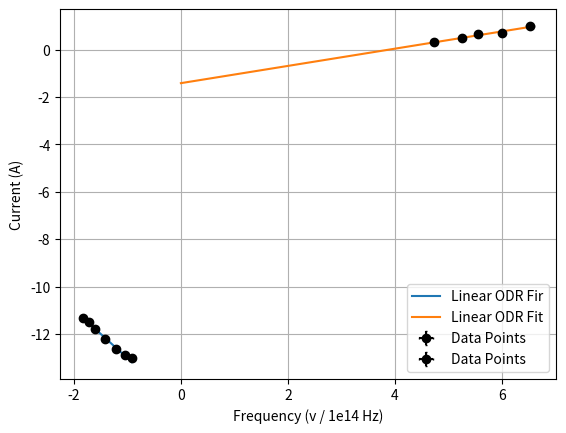

Source code (Python):
import pandas as pd
import numpy as np
import matplotlib.pyplot as plt
from scipy.odr import RealData, Model, ODR

l = np.array([16, 18, 20, 24, 30, 35, 40])
i = np.array([12.2, 10.0, 7.6, 4.9, 3.3, 2.5, 2.2])
l = l * 10**-2
i = i * 10**-6
ln_l = np.log(l)
ln_i = np.log(i)
l_least = 0.001
i_least = 10**-7
ln_l_err = (l_least /2)/l
ln_i_err = (i_least /2)/i




def mxc(params, x):
        m, c  = params
        return m * x + c

odr_instance = ODR(RealData(ln_l, ln_i, sx=ln_l_err, sy=ln_i_err), Model(mxc), beta0=[-1, 1])
out = odr_instance.run()
print("Optimized Parameters:", out.beta)
print("Parameter Errors:", out.sd_beta)
plt.errorbar(ln_l, ln_i, marker='o', linestyle='', xerr=ln_l_err, yerr=ln_i_err, color="black", ecolor='black', capsize=1, label="Data Points")
x_fit = np.linspace(min(ln_l), max(ln_l), 1000)
y_fit = mxc(out.beta, x_fit)
plt.plot(x_fit, y_fit, label='Linear ODR Fir')
plt.xlabel('ln(Distance (m))')
plt.ylabel('ln(Current (A))')
plt.legend()






# Provided data (wavelengths in nm and current in A)
l = np.array([635, 570, 540, 500, 460])
i = np.array([0.32, 0.48, 0.65, 0.71, 0.99])

# Convert wavelength to meters (SI units)
l = l * 1e-9

# Measurement error estimates
l_least = 1e-8
i_least = 0.01
l_err = l_least / 2
i_err = i_least / 2

c = 299792458  # Speed of light in m/s

# Compute frequency and its error: v = c/l
v = c / l
v_err = c * l_err / l**2


# Optional: Scale frequency to improve numerical stability (e.g., divide by 1e14)
v_scaled = v / 1e14
v_err_scaled = v_err / 1e14

# Define the linear model with two parameters (slope and intercept)
def linear_model(params, x):
    m, b = params
    return m * x + b

# Set up ODR with the scaled frequency data
data = RealData(v_scaled, i, sx=v_err_scaled, sy=i_err)
model = Model(linear_model)
odr_instance = ODR(data, model, beta0=[-1, 1])
out = odr_instance.run()

print("Optimized Parameters:", out.beta)
print("Parameter Errors:", out.sd_beta)

# Plot the data and the fitted line
plt.errorbar(v_scaled, i, xerr=v_err_scaled, yerr=i_err, fmt='o', 
             color='black', ecolor='black', capsize=1, label="Data Points")
x_fit = np.linspace(0, max(v_scaled), 1000)
y_fit = linear_model(out.beta, x_fit)
plt.plot(x_fit, y_fit, label='Linear ODR Fit')
plt.xlabel('Frequency (v / 1e14 Hz)')
plt.ylabel('Current (A)')
plt.legend()
plt.grid()
plt.show()



